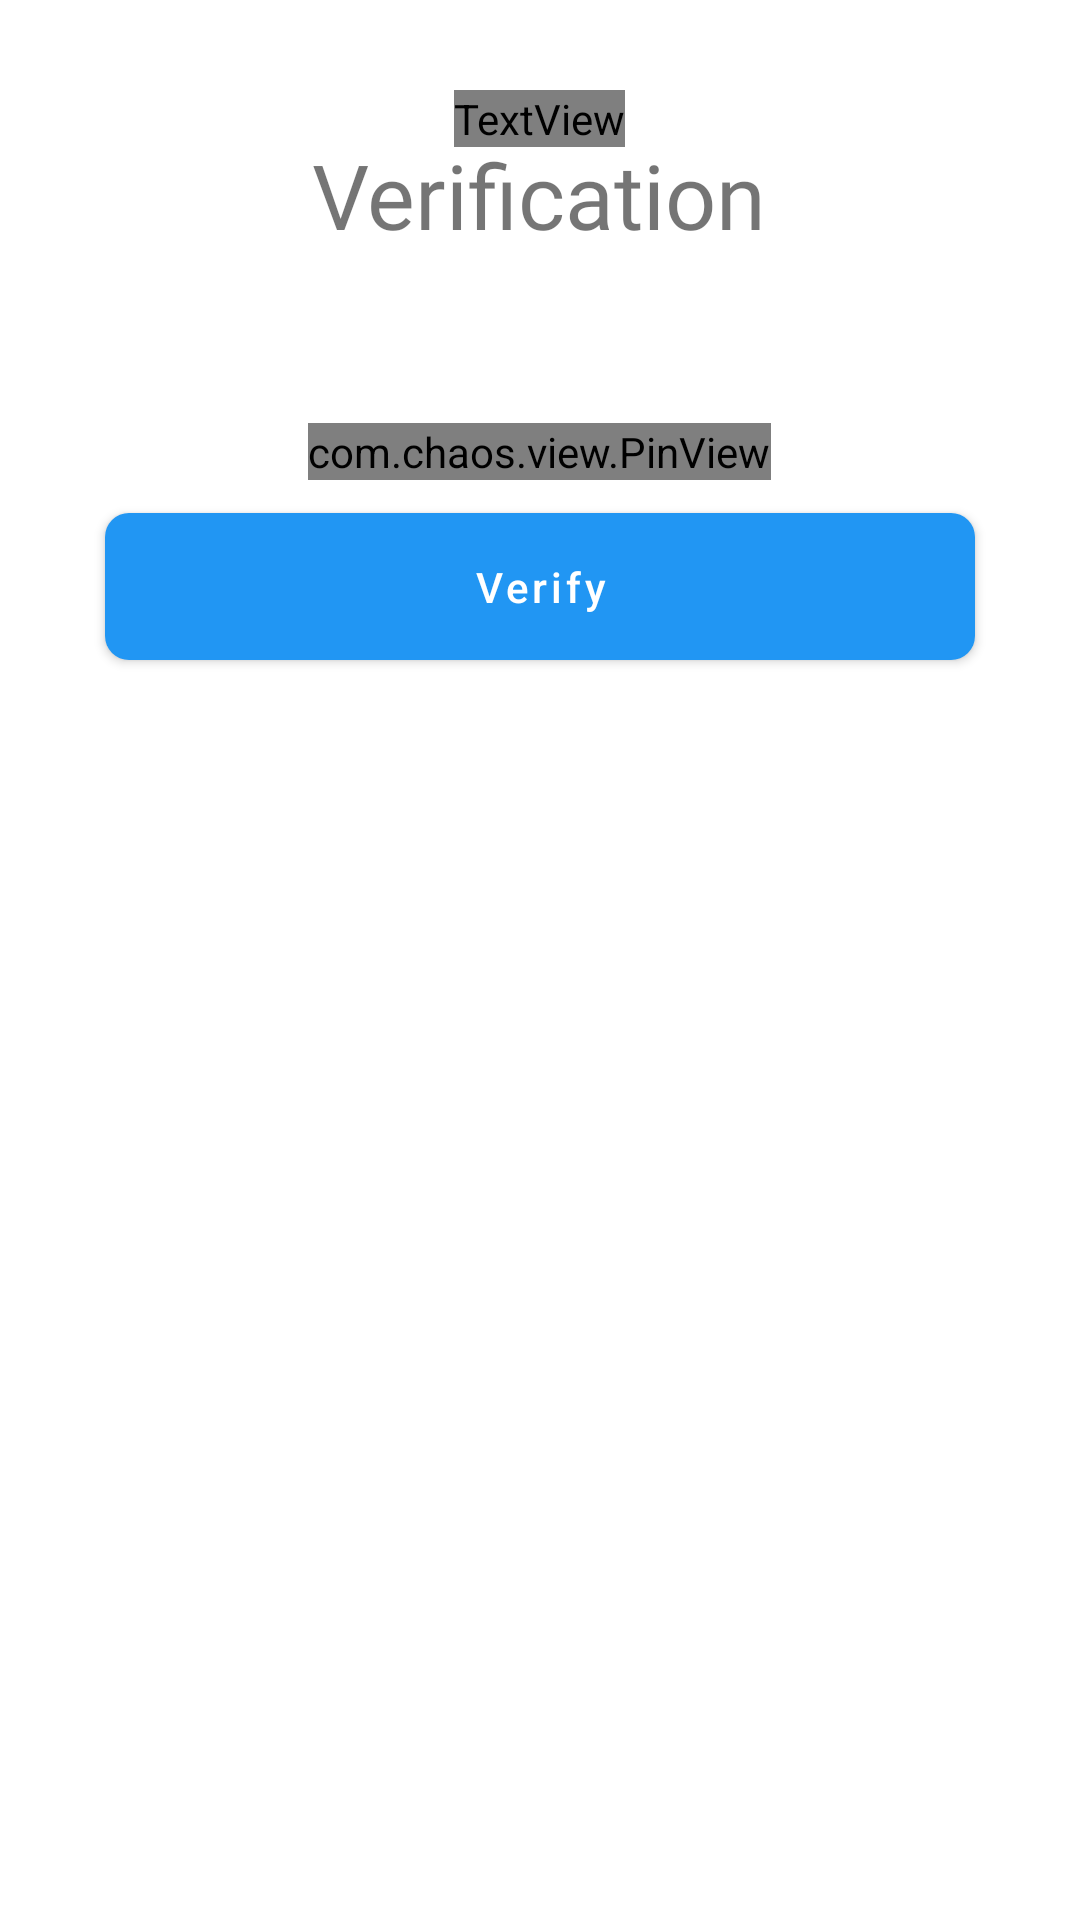

Layout XML and referenced resources for this Android screen:
<!-- AndroidManifest.xml: application theme Theme.Test -->
<!-- res/layout/activity_verify_phone.xml -->
<?xml version="1.0" encoding="utf-8"?>
<ScrollView xmlns:android="http://schemas.android.com/apk/res/android"
    xmlns:app="http://schemas.android.com/apk/res-auto"
    xmlns:tools="http://schemas.android.com/tools"
    android:layout_width="match_parent"
    android:layout_height="match_parent"
    android:padding="30dp"
    tools:context=".verifyPhone">

    <RelativeLayout
        android:layout_width="match_parent"
        android:layout_height="wrap_content">

        <TextView
            android:id="@+id/code"
            android:layout_width="wrap_content"
            android:layout_height="wrap_content"
            android:layout_centerHorizontal="true"
            android:fontFamily="@font/ranchers"
            android:gravity="center"
            android:textFontWeight="4000"
            android:text="@string/code"
            android:textSize="160sp" />

        <TextView
            android:id="@+id/verifytxt"
            android:layout_width="wrap_content"
            android:layout_height="wrap_content"
            android:layout_below="@+id/code"
            android:layout_centerHorizontal="true"
            android:layout_gravity="center"
            android:layout_marginBottom="20dp"
            android:fontFamily="@font/bungee"
            android:includeFontPadding="false"
            android:text="@string/verify"
            android:textAllCaps="false"
            android:textSize="30sp" />

        <TextView
            android:id="@+id/message"
            android:layout_width="wrap_content"
            android:layout_height="wrap_content"
            android:layout_below="@+id/verifytxt"
            android:layout_centerHorizontal="true"
            android:textSize="20sp" />

        <com.chaos.view.PinView
            android:id="@+id/otp"
            style="@style/PinWidget.PinView"
            android:layout_width="wrap_content"
            android:layout_height="wrap_content"
            android:layout_below="@+id/message"
            android:layout_centerHorizontal="true"
            android:layout_marginTop="10dp"
            android:cursorVisible="true"
            android:inputType="number"
            app:cursorColor="#000"
            app:hideLineWhenFilled="true"
            app:itemCount="6"
            app:itemHeight="50dp"
            app:itemWidth="50dp" />

        <com.google.android.material.button.MaterialButton
            android:id="@+id/verifybtn"
            android:layout_width="match_parent"
            android:layout_height="wrap_content"
            android:layout_below="@+id/otp"
            android:layout_margin="5dp"
            android:padding="15dp"
            android:text="Verify"
            android:textAllCaps="false"
            android:textSize="@dimen/buttonTextSize"
            app:cornerRadius="8dp" />
    </RelativeLayout>
</ScrollView>
<!-- resources referenced by this layout -->
<resources>
  <dimen name="buttonTextSize">14sp</dimen>
  <string name="code">CO <br />DE</string>
  <string name="verify"> Verification</string>
  <style name="Theme.Test" parent="Theme.MaterialComponents.DayNight.NoActionBar">
          ...
          <item name="colorPrimary">@color/navy_700</item>
          <item name="colorPrimaryVariant">@color/navy_900</item>
          <item name="colorSecondary">@color/green_300</item>
          
      </style>
  <color name="navy_700">#2196F3</color>
  <color name="navy_900">#073042</color>
  <color name="green_300">#4CAF50</color>
</resources>
